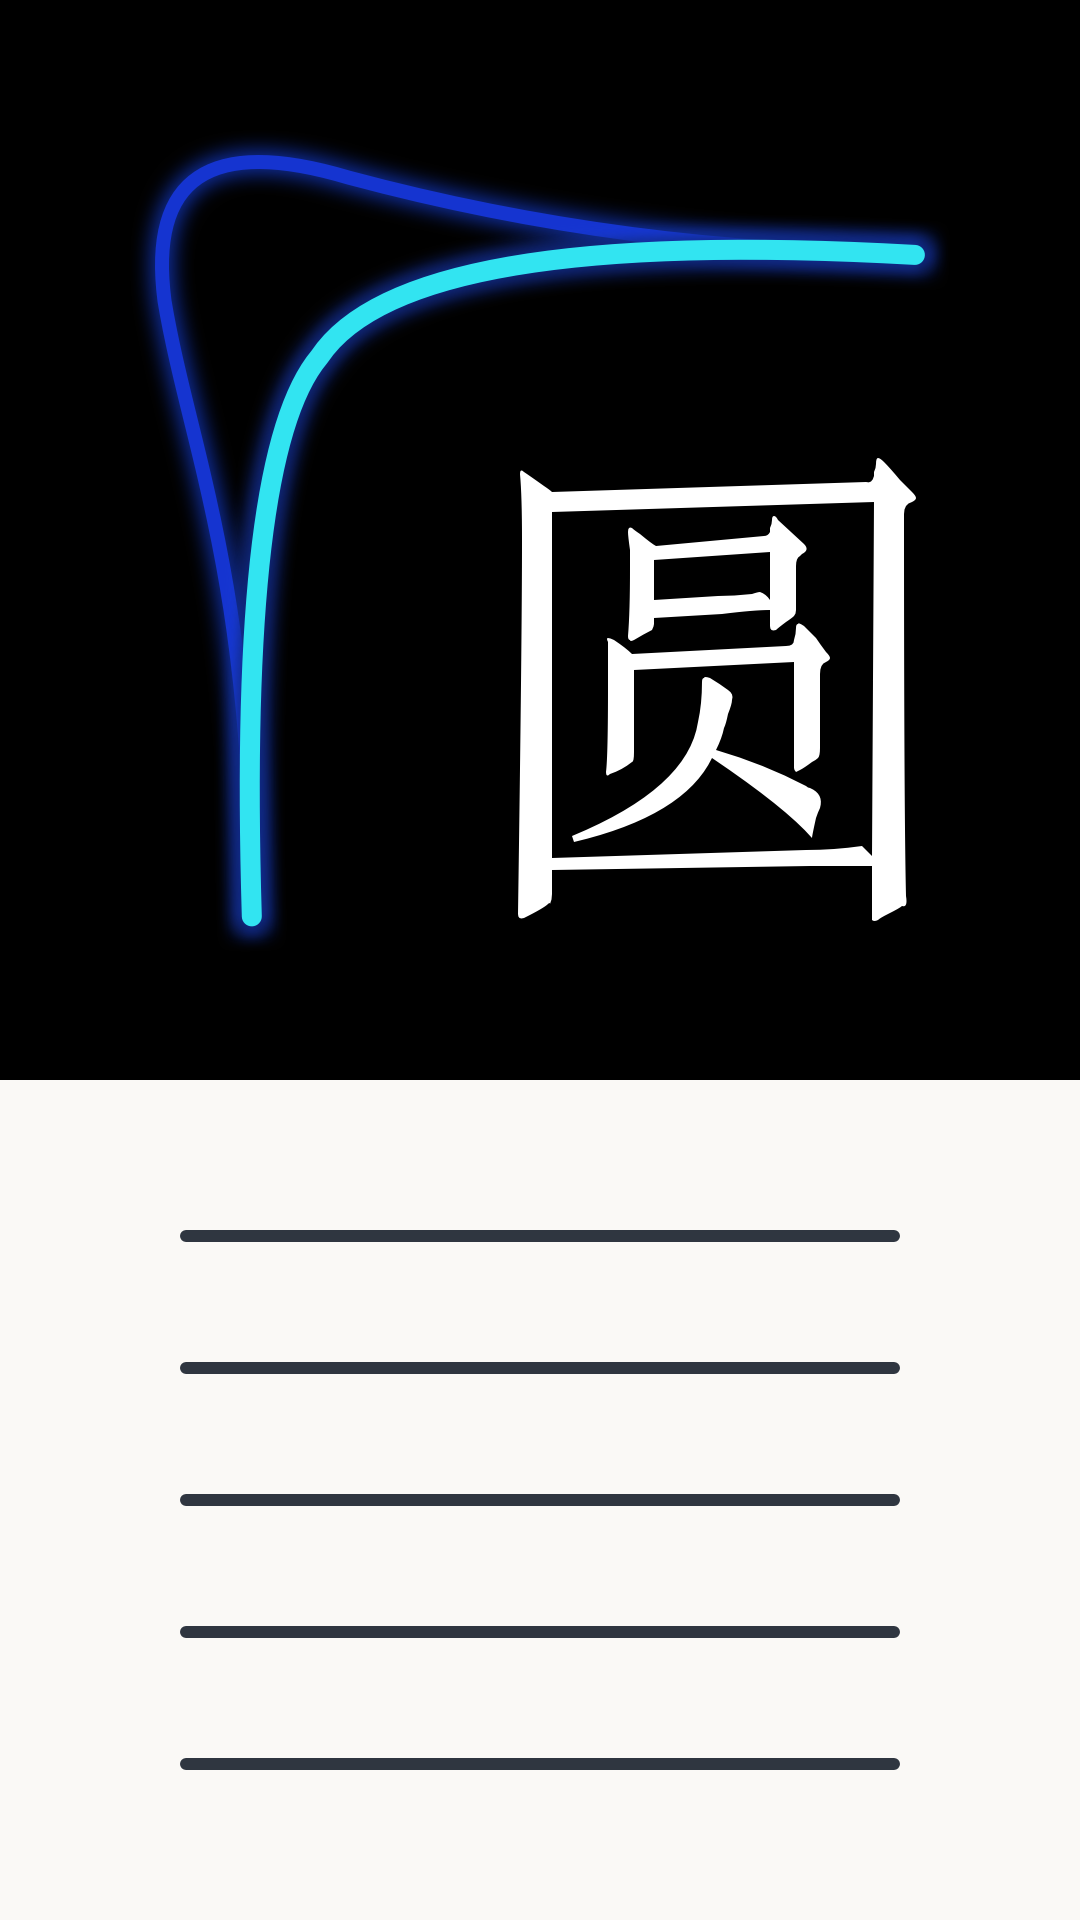

Here is an Android app screen rendered from its layout file. Give the layout XML and the strings, colors and styles it references.
<!-- AndroidManifest.xml: application theme AppTheme -->
<!-- res/layout/activity_main.xml -->
<?xml version="1.0" encoding="utf-8"?>
<LinearLayout xmlns:android="http://schemas.android.com/apk/res/android"
    xmlns:app="http://schemas.android.com/apk/res-auto"
    xmlns:tools="http://schemas.android.com/tools"
    style="@style/ActivityStyle"
    tools:context=".MainActivity">

    <ImageView
        android:layout_width="match_parent"
        android:layout_height="360dp"
        android:src="@drawable/hero"
        android:scaleType="fitXY" />

    <LinearLayout
        android:orientation="vertical"
        android:layout_width="match_parent"
        android:layout_height="fill_parent"
        android:paddingTop="30dp"
        android:paddingBottom="30dp">


        <Button
            style="@style/MainButton"
            android:onClick="transitionToRound"
            android:text="Sketch Round Corners" />

        <Button
            style="@style/MainButton"
            android:onClick="transitionToSquircle"
            android:text="Squircle Corners" />

        <Button
            style="@style/MainButton"
            android:onClick="transitionToSuperellipse"
            android:text="Superellipse Corners" />

        <Button
            style="@style/MainButton"
            android:onClick="transitionToSmooth"
            android:text="Sketch Smooth Corners" />

        <Button
            style="@style/MainButton"
            android:onClick="transitionToAnimation"
            android:text="Animation Demo" />



    </LinearLayout>



</LinearLayout>
<!-- resources referenced by this layout -->
<resources>
  <!-- drawable hero: png bitmap (drawable-nodpi, 172187 bytes) -->
  <style name="ActivityStyle">
          <item name="android:layout_width">match_parent</item>
          <item name="android:layout_height">match_parent</item>
          <item name="android:background">#FAF9F6</item>
          <item name="android:orientation">vertical</item>
      </style>
  <style name="MainButton">
          <item name="android:background">@drawable/transparent_bg_button_selector</item>
          <item name="android:textSize">12dp</item>
          <item name="android:layout_width">240dp</item>
          <item name="android:layout_height">0dp</item>
          <item name="android:layout_weight">1</item>
          <item name="android:layout_gravity">center_horizontal</item>
          <item name="android:layout_marginTop">20dp</item>
          <item name="android:layout_marginBottom">20dp</item>
          
          
          <item name="android:paddingLeft">42dp</item>
          <item name="android:paddingRight">42dp</item>
      </style>
  <style name="AppTheme" parent="Theme.AppCompat.Light.DarkActionBar">
          
          <item name="colorPrimary">@color/colorPrimary</item>
          <item name="colorPrimaryDark">@color/colorPrimaryDark</item>
          <item name="colorAccent">@color/colorAccent</item>
      </style>
  <!-- drawable transparent_bg_button_selector (drawable) -->
  <?xml version="1.0" encoding="utf-8"?>
  <selector xmlns:android="http://schemas.android.com/apk/res/android">
  
      
      <item android:drawable="@drawable/transparent_bg_button_pressed" android:state_pressed="true"></item>
      <item android:drawable="@drawable/transparent_bg_border_normal"></item>
  
  </selector>
  <color name="colorPrimary">#3F51B5</color>
  <color name="colorPrimaryDark">#303F9F</color>
  <color name="colorAccent">#FF4081</color>
  <!-- drawable transparent_bg_button_pressed (drawable) -->
  <?xml version="1.0" encoding="utf-8"?>
  <selector xmlns:android="http://schemas.android.com/apk/res/android">
      <item>
          <shape android:shape="rectangle">
              
              <solid android:color="#302F3640" />
              
              <stroke android:width="2dp" android:color="@color/appDark" />
  
              
              <corners android:radius="30dp" />
          </shape>
      </item>
  </selector>
  <!-- drawable transparent_bg_border_normal (drawable) -->
  <?xml version="1.0" encoding="utf-8"?>
  <selector xmlns:android="http://schemas.android.com/apk/res/android">
      <item>
          <shape android:shape="rectangle">
              
              <solid android:color="@color/transparent" />
              
              <stroke android:width="2dp" android:color="@color/appDark" />
  
              
              <corners android:radius="30dp" />
          </shape>
      </item>
  </selector>
  <color name="appDark">#2F3640</color>
  <color name="transparent">#00000000</color>
</resources>
